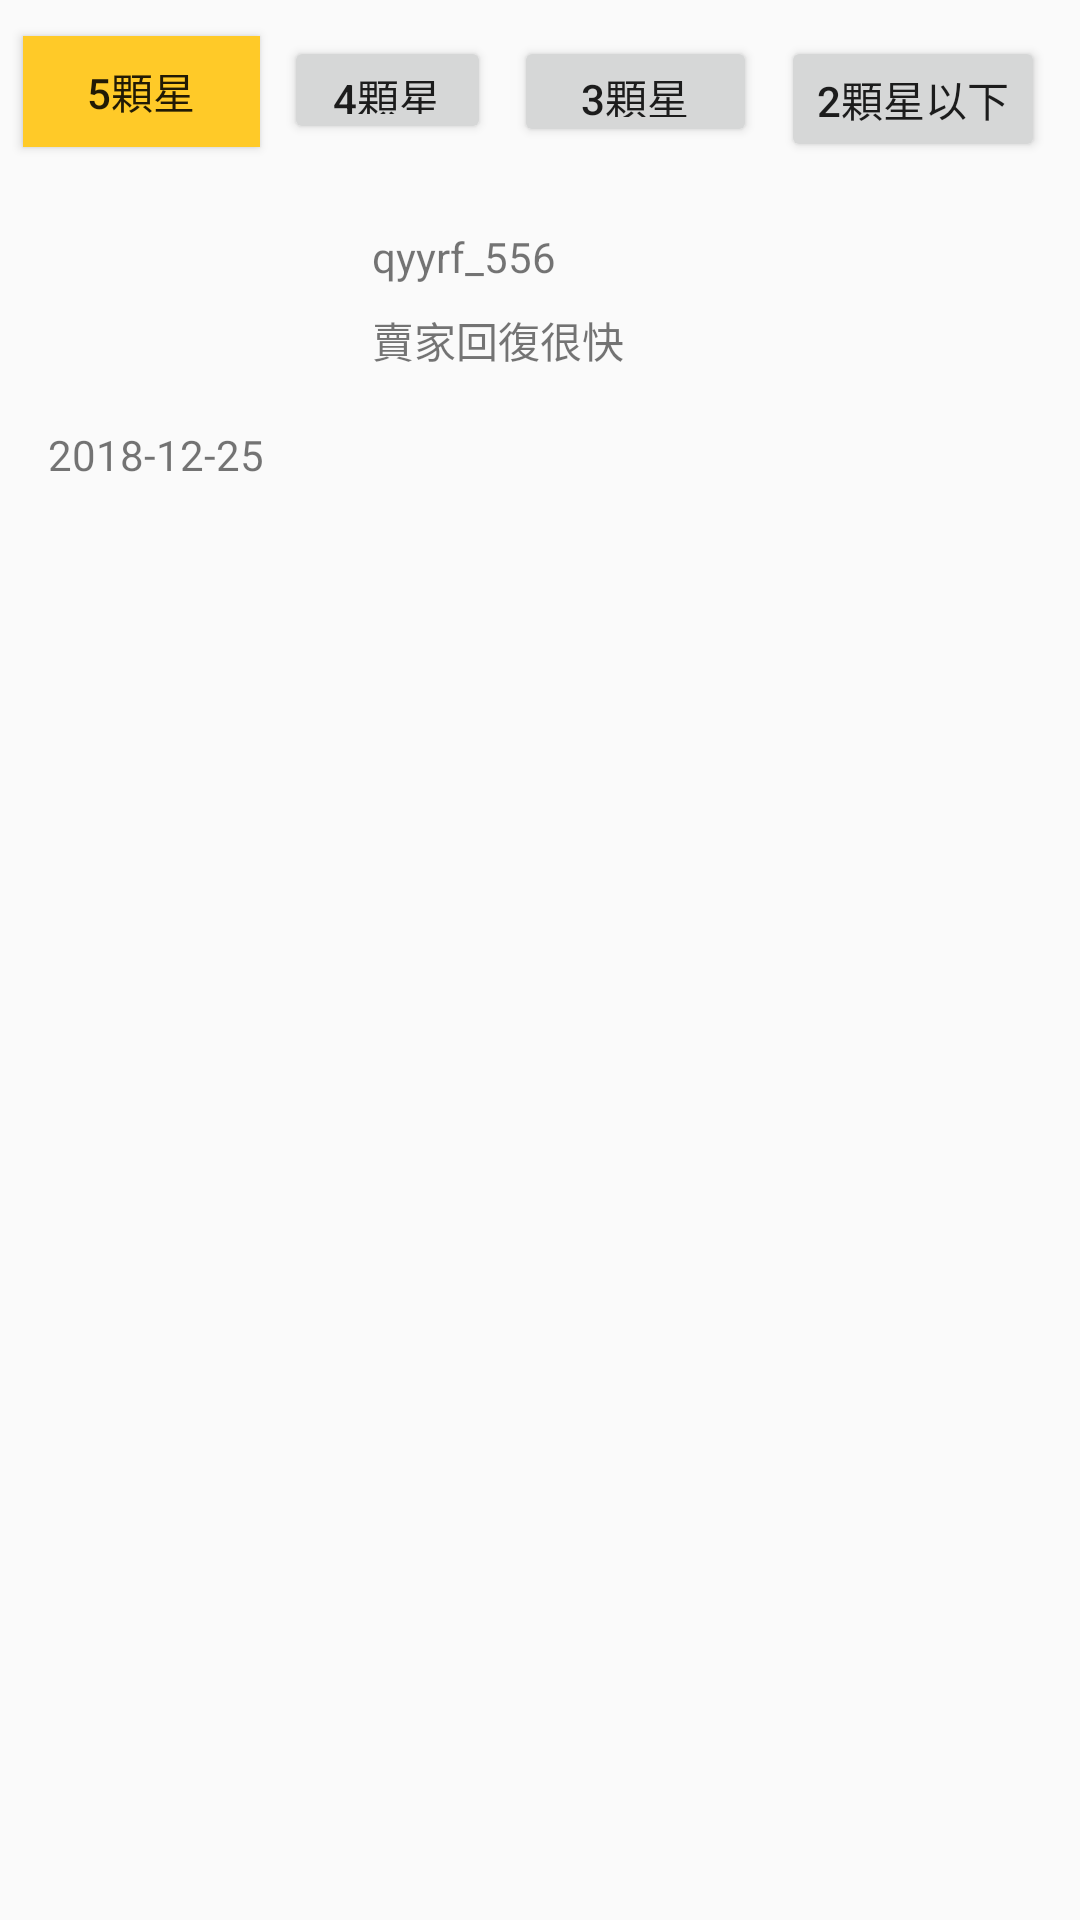

Reconstruct the res/layout file that produces this screen, plus the resources it refers to.
<!-- AndroidManifest.xml: application theme AppTheme -->
<!-- res/layout/activity_inquire_evaluation.xml -->
<?xml version="1.0" encoding="utf-8"?>
<android.support.constraint.ConstraintLayout xmlns:android="http://schemas.android.com/apk/res/android"
    xmlns:app="http://schemas.android.com/apk/res-auto"
    xmlns:tools="http://schemas.android.com/tools"
    android:layout_width="match_parent"
    android:layout_height="match_parent"
    android:orientation="vertical"
    tools:context="com.example.FJU_Store.inquire_evaluation">

    <TextView
        android:id="@+id/textView45"
        android:layout_width="wrap_content"
        android:layout_height="wrap_content"
        android:layout_marginStart="16dp"
        android:layout_marginLeft="16dp"
        android:layout_marginTop="12dp"
        android:text="2018-12-25"
        app:layout_constraintStart_toStartOf="parent"
        app:layout_constraintTop_toBottomOf="@+id/imageView22" />

    <TextView
        android:id="@+id/textView46"
        android:layout_width="wrap_content"
        android:layout_height="wrap_content"
        android:layout_marginStart="40dp"
        android:layout_marginLeft="40dp"
        android:layout_marginTop="76dp"
        android:text="qyyrf_556"
        app:layout_constraintStart_toEndOf="@+id/imageView22"
        app:layout_constraintTop_toTopOf="parent" />

    <TextView
        android:id="@+id/textView47"
        android:layout_width="wrap_content"
        android:layout_height="wrap_content"
        android:layout_marginStart="40dp"
        android:layout_marginLeft="40dp"
        android:layout_marginTop="8dp"
        android:text="賣家回復很快"
        app:layout_constraintStart_toEndOf="@+id/imageView22"
        app:layout_constraintTop_toBottomOf="@+id/textView46" />

    <ImageView
        android:id="@+id/imageView34"
        android:layout_width="66dp"
        android:layout_height="62dp"
        android:layout_marginStart="200dp"
        android:layout_marginLeft="200dp"
        android:layout_marginTop="36dp"
        app:layout_constraintStart_toEndOf="@+id/imageView22"
        app:layout_constraintTop_toBottomOf="@+id/button35"
        app:srcCompat="@drawable/book_d" />

    <ImageView
        android:id="@+id/imageView35"
        android:layout_width="29dp"
        android:layout_height="32dp"
        android:layout_marginStart="8dp"
        android:layout_marginLeft="8dp"
        android:layout_marginTop="8dp"
        app:layout_constraintStart_toEndOf="@+id/textView45"
        app:layout_constraintTop_toBottomOf="@+id/textView47"
        app:srcCompat="@drawable/star" />

    <ImageView
        android:id="@+id/imageView36"
        android:layout_width="29dp"
        android:layout_height="32dp"
        android:layout_marginStart="8dp"
        android:layout_marginLeft="8dp"
        android:layout_marginTop="8dp"
        app:layout_constraintStart_toEndOf="@+id/imageView37"
        app:layout_constraintTop_toBottomOf="@+id/textView47"
        app:srcCompat="@drawable/star" />

    <ImageView
        android:id="@+id/imageView37"
        android:layout_width="29dp"
        android:layout_height="32dp"
        android:layout_marginStart="4dp"
        android:layout_marginLeft="4dp"
        android:layout_marginTop="8dp"
        app:layout_constraintStart_toEndOf="@+id/imageView39"
        app:layout_constraintTop_toBottomOf="@+id/textView47"
        app:srcCompat="@drawable/star" />

    <ImageView
        android:id="@+id/imageView38"
        android:layout_width="29dp"
        android:layout_height="32dp"
        android:layout_marginStart="4dp"
        android:layout_marginLeft="4dp"
        android:layout_marginTop="8dp"
        app:layout_constraintStart_toEndOf="@+id/imageView35"
        app:layout_constraintTop_toBottomOf="@+id/textView47"
        app:srcCompat="@drawable/star" />

    <ImageView
        android:id="@+id/imageView39"
        android:layout_width="29dp"
        android:layout_height="32dp"
        android:layout_marginStart="4dp"
        android:layout_marginLeft="4dp"
        android:layout_marginTop="8dp"
        app:layout_constraintStart_toEndOf="@+id/imageView38"
        app:layout_constraintTop_toBottomOf="@+id/textView47"
        app:srcCompat="@drawable/star" />

    <Button
        android:id="@+id/button32"
        android:layout_width="79dp"
        android:layout_height="37dp"
        android:layout_marginStart="1dp"
        android:layout_marginLeft="1dp"
        android:layout_marginTop="12dp"
        android:background="#FFCA28"
        android:text="5顆星"
        app:layout_constraintEnd_toStartOf="@+id/button33"
        app:layout_constraintHorizontal_bias="0.02"
        app:layout_constraintStart_toStartOf="parent"
        app:layout_constraintTop_toTopOf="parent" />

    <Button
        android:id="@+id/button33"
        android:layout_width="69dp"
        android:layout_height="36dp"
        android:layout_marginStart="1dp"
        android:layout_marginLeft="1dp"
        android:layout_marginTop="12dp"
        android:onClick="goto_iquire_evaluation1"
        android:text="4顆星"
        app:layout_constraintEnd_toStartOf="@+id/button34"
        app:layout_constraintHorizontal_bias="0.5"
        app:layout_constraintStart_toEndOf="@+id/button32"
        app:layout_constraintTop_toTopOf="parent" />

    <Button
        android:id="@+id/button34"
        android:layout_width="81dp"
        android:layout_height="37dp"
        android:layout_marginStart="1dp"
        android:layout_marginLeft="1dp"
        android:layout_marginTop="12dp"
        android:text="3顆星"
        app:layout_constraintEnd_toStartOf="@+id/button35"
        app:layout_constraintHorizontal_bias="0.5"
        app:layout_constraintStart_toEndOf="@+id/button33"
        app:layout_constraintTop_toTopOf="parent" />

    <Button
        android:id="@+id/button35"
        android:layout_width="88dp"
        android:layout_height="42dp"
        android:layout_marginStart="1dp"
        android:layout_marginLeft="1dp"
        android:layout_marginTop="12dp"
        android:layout_marginEnd="5dp"
        android:layout_marginRight="5dp"
        android:text="2顆星以下"
        app:layout_constraintEnd_toEndOf="parent"
        app:layout_constraintHorizontal_bias="0.5"
        app:layout_constraintStart_toEndOf="@+id/button34"
        app:layout_constraintTop_toTopOf="parent" />

    <ImageView
        android:id="@+id/imageView22"
        android:layout_width="68dp"
        android:layout_height="57dp"
        android:layout_marginStart="16dp"
        android:layout_marginLeft="16dp"
        android:layout_marginTop="24dp"
        app:layout_constraintStart_toStartOf="parent"
        app:layout_constraintTop_toBottomOf="@+id/button32"
        app:srcCompat="@drawable/man" />

</android.support.constraint.ConstraintLayout>
<!-- resources referenced by this layout -->
<resources>
  <!-- drawable book_d: jpg bitmap (drawable-v24, 45434 bytes) -->
  <!-- drawable man: png bitmap (drawable-v24, 1489 bytes) -->
  <style name="AppTheme" parent="Theme.AppCompat.Light.NoActionBar">
          
          <item name="colorPrimary">@color/colorPrimary</item>
          <item name="colorPrimaryDark">@color/colorPrimaryDark</item>
          <item name="colorAccent">@color/colorAccent</item>
      </style>
  <color name="colorPrimary">#00574B</color>
  <color name="colorPrimaryDark">#00574B</color>
  <color name="colorAccent">#CE3069</color>
</resources>
